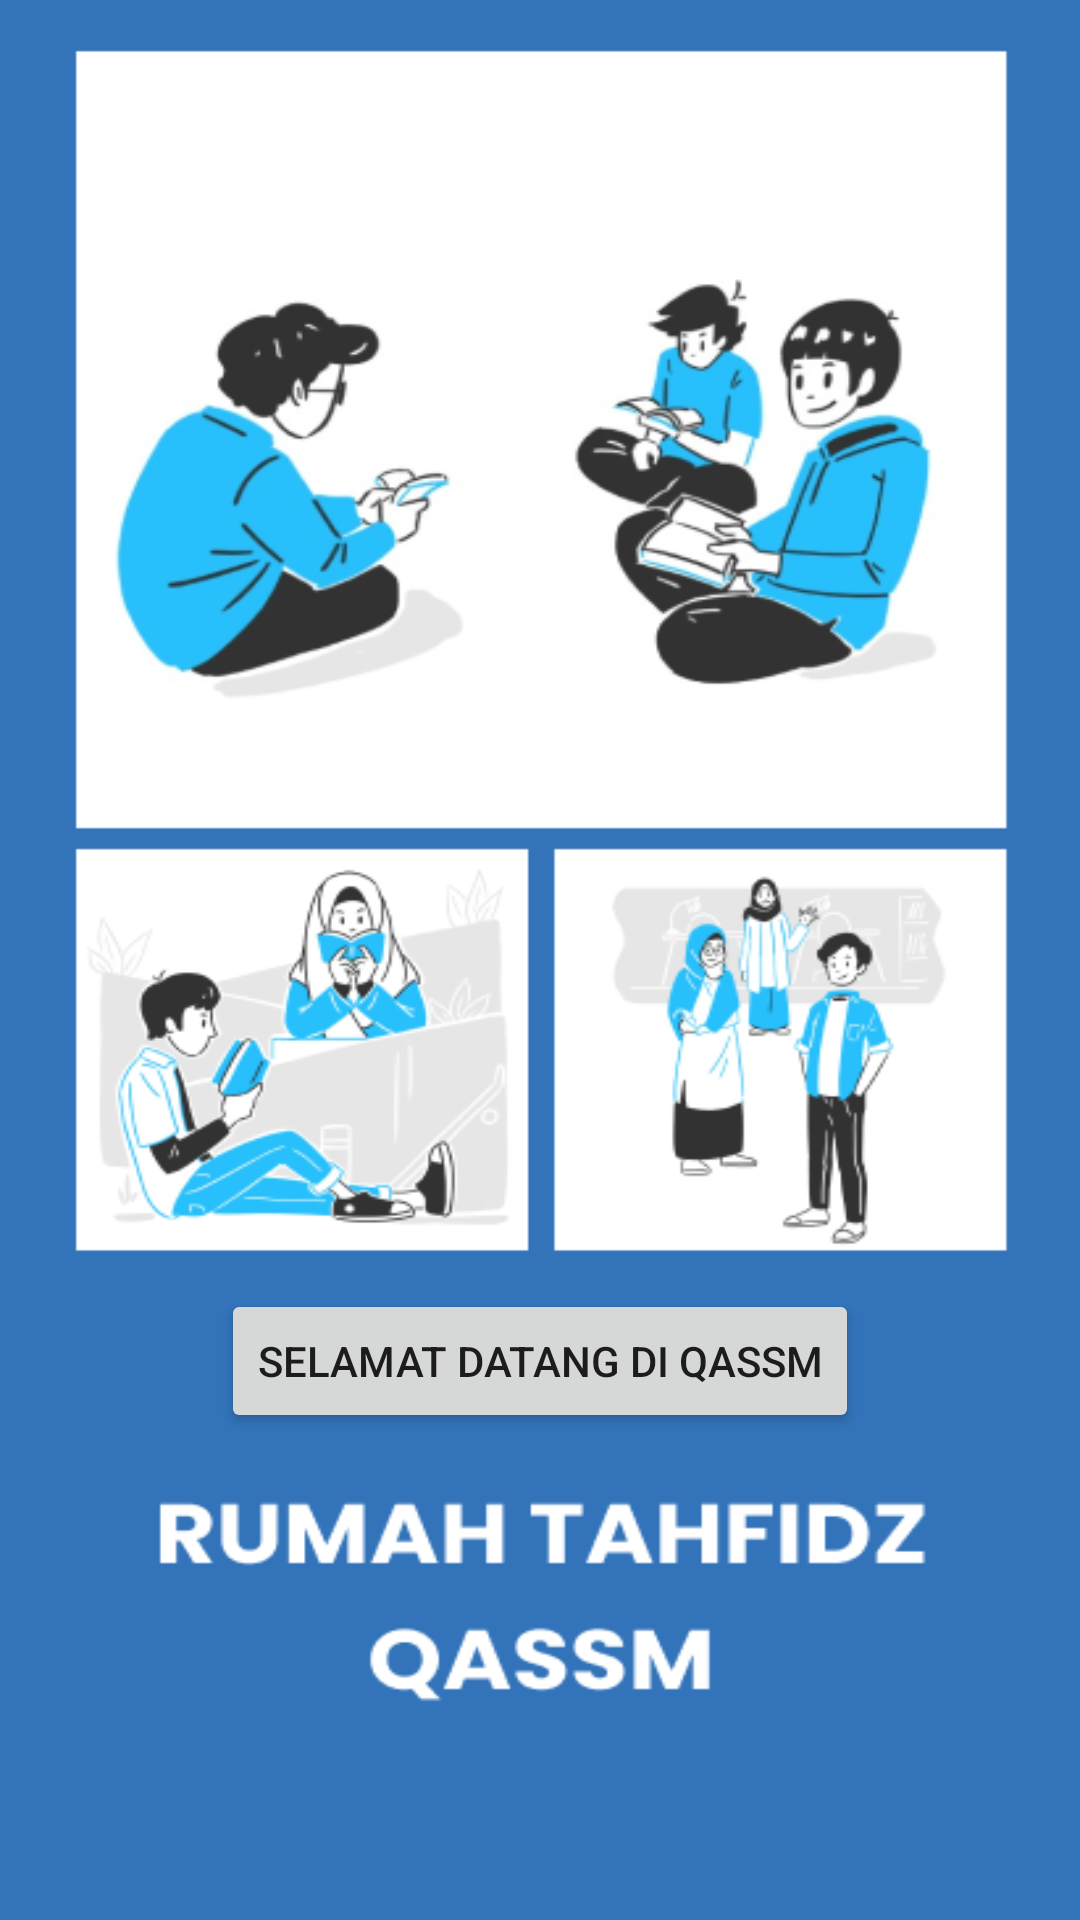

Reconstruct the res/layout file that produces this screen, plus the resources it refers to.
<!-- AndroidManifest.xml: application theme Theme.QassmApp -->
<!-- res/layout/activity_start_on_boarding.xml -->
<?xml version="1.0" encoding="utf-8"?>
<androidx.constraintlayout.widget.ConstraintLayout xmlns:android="http://schemas.android.com/apk/res/android"
    xmlns:app="http://schemas.android.com/apk/res-auto"
    xmlns:tools="http://schemas.android.com/tools"
    android:layout_width="match_parent"
    android:layout_height="match_parent"
    android:background="@drawable/intro"
    tools:context=".StartOnBoardingActivity">

    <Button
        android:id="@+id/btn_notify"
        android:layout_width="wrap_content"
        android:layout_height="wrap_content"
        android:text="Selamat datang di Qassm"
        app:layout_constraintBottom_toBottomOf="parent"
        app:layout_constraintLeft_toLeftOf="parent"
        app:layout_constraintRight_toRightOf="parent"
        app:layout_constraintTop_toTopOf="parent"
        app:layout_constraintVertical_bias="0.726" />

</androidx.constraintlayout.widget.ConstraintLayout>
<!-- resources referenced by this layout -->
<resources>
  <!-- drawable intro: png bitmap (drawable, 101401 bytes) -->
  <style name="Theme.QassmApp" parent="Theme.MaterialComponents.DayNight.NoActionBar">
          
          <item name="colorPrimary">@color/purple_500</item>
          <item name="colorPrimaryVariant">@color/purple_700</item>
          <item name="colorOnPrimary">@color/white</item>
          
          <item name="colorSecondary">@color/teal_200</item>
          <item name="colorSecondaryVariant">@color/teal_700</item>
          <item name="colorOnSecondary">@color/black</item>
          
          <item name="android:statusBarColor" tools:targetApi="l">?attr/colorPrimaryVariant</item>
          
      </style>
  <color name="purple_500">#27C0FC</color>
  <color name="purple_700">#FF3700B3</color>
  <color name="white">#FFFFFFFF</color>
  <color name="teal_200">#FF03DAC5</color>
  <color name="teal_700">#FF018786</color>
  <color name="black">#FF000000</color>
</resources>
